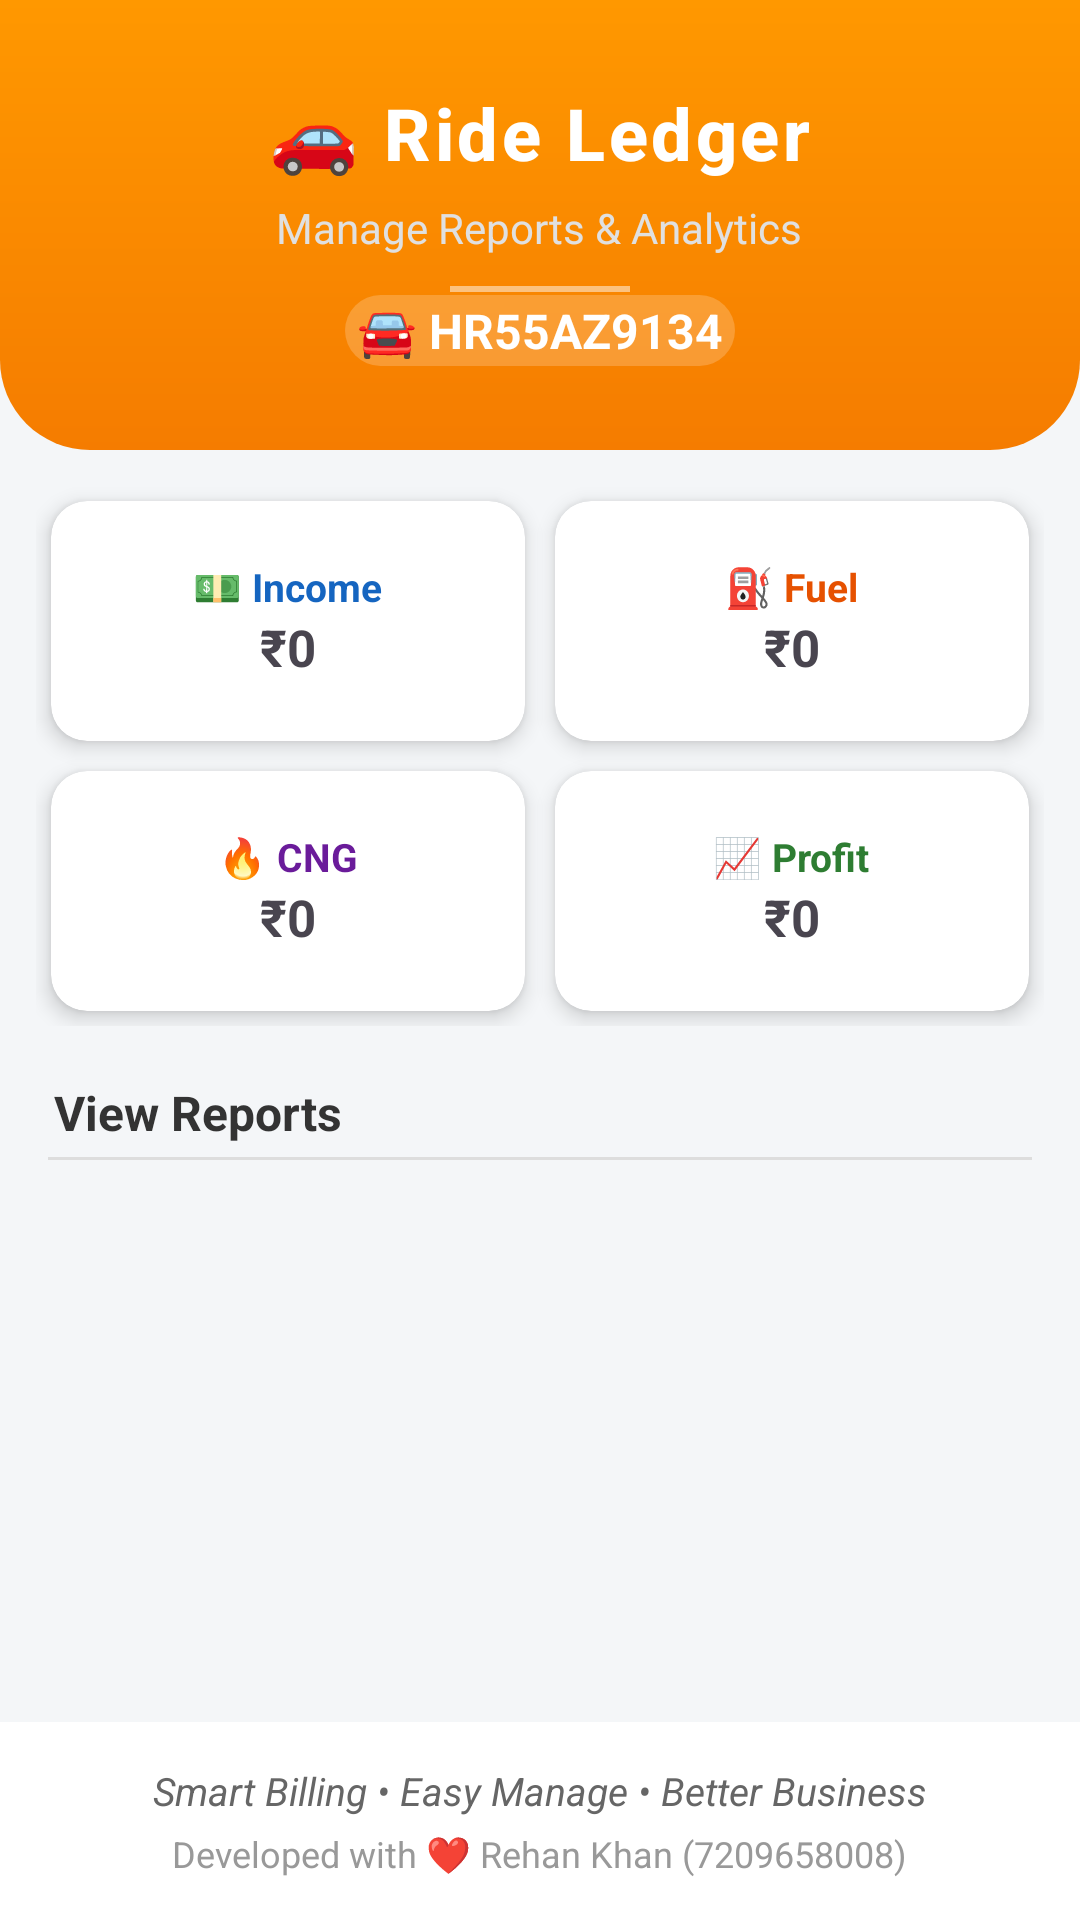

This screen was rendered from an Android layout file. Write that file and the resources it references.
<!-- AndroidManifest.xml: application theme Theme.RideLedger -->
<!-- res/layout/activity_main.xml -->
<?xml version="1.0" encoding="utf-8"?>
<LinearLayout xmlns:android="http://schemas.android.com/apk/res/android"
    xmlns:app="http://schemas.android.com/apk/res-auto"
    android:layout_width="match_parent"
    android:layout_height="match_parent"
    android:orientation="vertical"
    android:background="#F4F6F8">

    
    <LinearLayout
        android:layout_width="match_parent"
        android:layout_height="150dp"
        android:orientation="vertical"
        android:gravity="center"
        android:padding="20dp"
        android:background="@drawable/bg_dashboard_header">

        
        <TextView
            android:layout_width="wrap_content"
            android:layout_height="wrap_content"
            android:text="🚗 Ride Ledger"
            android:textColor="#FFFFFF"
            android:textSize="24sp"
            android:textStyle="bold"
            android:letterSpacing="0.05"
            android:fontFamily="sans-serif-medium"/>

        
        <TextView
            android:layout_width="wrap_content"
            android:layout_height="wrap_content"
            android:text="Manage Reports &amp; Analytics"
            android:textColor="#E0E0E0"
            android:textSize="14sp"
            android:layout_marginTop="6dp"
            android:fontFamily="sans-serif"/>

        
        <View
            android:layout_width="60dp"
            android:layout_height="2dp"
            android:background="#FFFFFF"
            android:layout_marginTop="10dp"
            android:alpha="0.5"/>

        <TextView
            android:layout_width="wrap_content"
            android:layout_height="wrap_content"
            android:text="🚘 HR55AZ9134"
            android:textColor="#FFFFFF"
            android:textSize="16sp"
            android:textStyle="bold"
            android:layout_marginTop="1dp"
            android:paddingHorizontal="4dp"
            android:paddingVertical="1dp"
            android:background="@drawable/bg_vehicle_tag"/>

    </LinearLayout>


    

    <LinearLayout
        android:layout_width="match_parent"
        android:layout_height="wrap_content"
        android:padding="12dp">

        <GridLayout
            android:layout_width="match_parent"
            android:layout_height="wrap_content"
            android:columnCount="2">

            

            <androidx.cardview.widget.CardView
                android:layout_width="0dp"
                android:layout_height="80dp"
                android:layout_columnWeight="1"
                android:layout_margin="5dp"
                app:cardCornerRadius="12dp"
                app:cardElevation="4dp">

                <LinearLayout
                    android:layout_width="match_parent"
                    android:layout_height="match_parent"
                    android:gravity="center"
                    android:orientation="vertical">

                    <TextView
                        android:layout_width="wrap_content"
                        android:layout_height="wrap_content"
                        android:text="💵 Income"
                        android:textSize="13sp"
                        android:textStyle="bold"
                        android:textColor="#1565C0"/>

                    <TextView
                        android:id="@+id/tvTodayIncome"
                        android:layout_width="wrap_content"
                        android:layout_height="wrap_content"
                        android:text="₹0"
                        android:textSize="17sp"
                        android:textStyle="bold"/>

                </LinearLayout>

            </androidx.cardview.widget.CardView>


            

            <androidx.cardview.widget.CardView
                android:layout_width="0dp"
                android:layout_height="80dp"
                android:layout_columnWeight="1"
                android:layout_margin="5dp"
                app:cardCornerRadius="12dp"
                app:cardElevation="4dp">

                <LinearLayout
                    android:layout_width="match_parent"
                    android:layout_height="match_parent"
                    android:gravity="center"
                    android:orientation="vertical">

                    <TextView
                        android:layout_width="wrap_content"
                        android:layout_height="wrap_content"
                        android:text="⛽ Fuel"
                        android:textSize="13sp"
                        android:textStyle="bold"
                        android:textColor="#E65100"/>

                    <TextView
                        android:id="@+id/tvTodayFuel"
                        android:layout_width="wrap_content"
                        android:layout_height="wrap_content"
                        android:text="₹0"
                        android:textSize="17sp"
                        android:textStyle="bold"/>

                </LinearLayout>

            </androidx.cardview.widget.CardView>


            

            <androidx.cardview.widget.CardView
                android:layout_width="0dp"
                android:layout_height="80dp"
                android:layout_columnWeight="1"
                android:layout_margin="5dp"
                app:cardCornerRadius="12dp"
                app:cardElevation="4dp">

                <LinearLayout
                    android:layout_width="match_parent"
                    android:layout_height="match_parent"
                    android:gravity="center"
                    android:orientation="vertical">

                    <TextView
                        android:layout_width="wrap_content"
                        android:layout_height="wrap_content"
                        android:text="🔥 CNG"
                        android:textSize="13sp"
                        android:textStyle="bold"
                        android:textColor="#6A1B9A"/>

                    <TextView
                        android:id="@+id/tvTodayCng"
                        android:layout_width="wrap_content"
                        android:layout_height="wrap_content"
                        android:text="₹0"
                        android:textSize="17sp"
                        android:textStyle="bold"/>

                </LinearLayout>

            </androidx.cardview.widget.CardView>


            

            <androidx.cardview.widget.CardView
                android:layout_width="0dp"
                android:layout_height="80dp"
                android:layout_columnWeight="1"
                android:layout_margin="5dp"
                app:cardCornerRadius="12dp"
                app:cardElevation="4dp">

                <LinearLayout
                    android:layout_width="match_parent"
                    android:layout_height="match_parent"
                    android:gravity="center"
                    android:orientation="vertical">

                    <TextView
                        android:layout_width="wrap_content"
                        android:layout_height="wrap_content"
                        android:text="📈 Profit"
                        android:textSize="13sp"
                        android:textStyle="bold"
                        android:textColor="#2E7D32"/>

                    <TextView
                        android:id="@+id/tvTodayProfit"
                        android:layout_width="wrap_content"
                        android:layout_height="wrap_content"
                        android:text="₹0"
                        android:textSize="17sp"
                        android:textStyle="bold"/>

                </LinearLayout>

            </androidx.cardview.widget.CardView>

        </GridLayout>

    </LinearLayout>


    

    <TextView
        android:layout_width="match_parent"
        android:layout_height="wrap_content"
        android:text="View Reports"
        android:textStyle="bold"
        android:textSize="16sp"
        android:textColor="#333"
        android:paddingStart="18dp"
        android:paddingTop="6dp"
        android:paddingBottom="4dp"/>

    

    <View
        android:layout_width="match_parent"
        android:layout_height="1dp"
        android:background="#DDDDDD"
        android:layout_marginStart="16dp"
        android:layout_marginEnd="16dp"/>


    

    <androidx.recyclerview.widget.RecyclerView
        android:id="@+id/recyclerDashboard"
        android:layout_width="match_parent"
        android:layout_height="0dp"
        android:layout_weight="1"
        android:padding="16dp"
        android:clipToPadding="false"/>


    

    <LinearLayout
        android:layout_width="match_parent"
        android:layout_height="wrap_content"
        android:orientation="vertical"
        android:gravity="center"
        android:padding="14dp"
        android:background="#FFFFFF">

        <TextView
            android:layout_width="wrap_content"
            android:layout_height="wrap_content"
            android:text="Smart Billing • Easy Manage • Better Business"
            android:textColor="#666666"
            android:textSize="13sp"
            android:textStyle="italic"/>

        <TextView
            android:layout_width="wrap_content"
            android:layout_height="wrap_content"
            android:text="Developed with ❤ Rehan Khan (7209658008)"
            android:textColor="#999999"
            android:textSize="12sp"
            android:layout_marginTop="4dp"/>

    </LinearLayout>

</LinearLayout>
<!-- resources referenced by this layout -->
<resources>
  <!-- drawable bg_dashboard_header (drawable) -->
  <shape xmlns:android="http://schemas.android.com/apk/res/android">
      <gradient
          android:startColor="#FF9800"
          android:endColor="#F57C00"
          android:angle="270"/>
  
      <corners
          android:bottomLeftRadius="30dp"
          android:bottomRightRadius="30dp"/>
  </shape>
  <!-- drawable bg_vehicle_tag (drawable) -->
  <shape xmlns:android="http://schemas.android.com/apk/res/android">
      <solid android:color="#33FFFFFF"/>
  
      <corners android:radius="20dp"/>
  </shape>
  <style name="Theme.RideLedger" parent="Base.Theme.RideLedger" />
  <style name="Base.Theme.RideLedger" parent="Theme.Material3.DayNight.NoActionBar">
          
          
      </style>
</resources>
